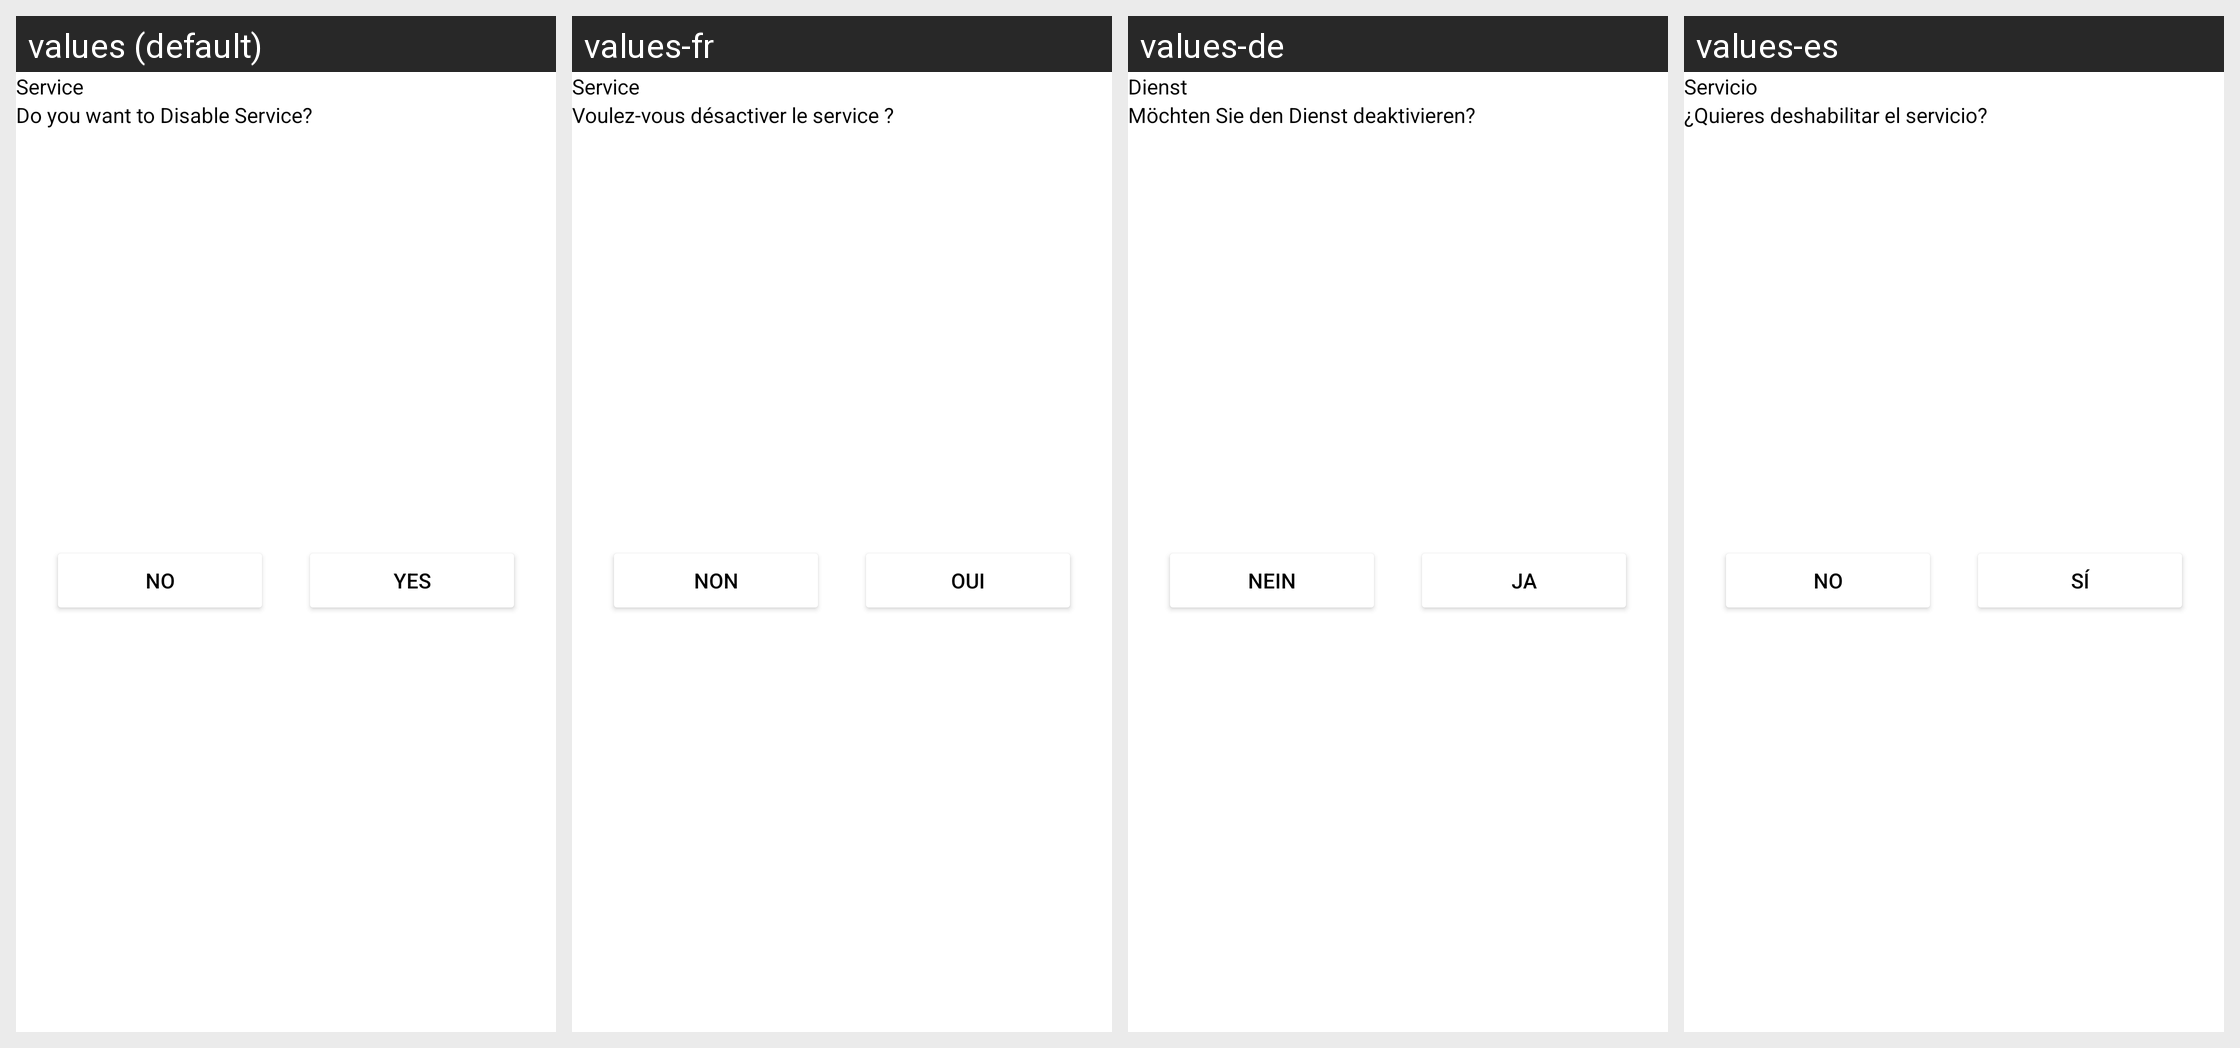

Strings drawn on this Android screen and how each of the app's shown locales translates them:
Android screen res/layout/service_dialog.xml rendered under 4 locales, left to right: values (default), values-fr, values-de, values-es. Device: Nexus 5 (rendered at 1080×1920; each locale shown at half size, 540×960, under a caption strip naming it); theme Theme.AntiTheifProject.
Other locales in the repository, not shown: values-ar, values-hi, values-ja, values-nl.
Strings drawn on this screen, with the default value and each locale's value (text and hints the layout hard-codes, and strings that could not be matched under every locale, appear in the picture but are not listed):

service
  values: Service
  values-fr: Service
  values-de: Dienst
  values-es: Servicio

service_disable_dialog
  values: Do you want to Disable Service?
  values-fr: Voulez-vous désactiver le service ?
  values-de: Möchten Sie den Dienst deaktivieren?
  values-es: ¿Quieres deshabilitar el servicio?

no
  values: No
  values-fr: Non
  values-de: Nein
  values-es: No

yes
  values: Yes
  values-fr: Oui
  values-de: Ja
  values-es: Sí
